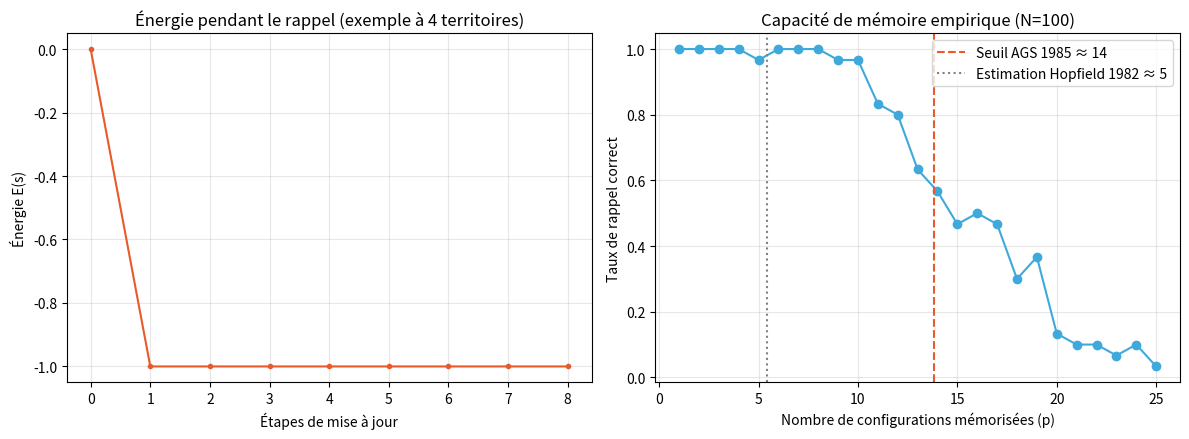

Recreate this plot in Python.
"""
hopfield_social.py
====================
Démonstration numérique : un réseau de Hopfield appliqué à des groupes
sociaux, dans l'esprit du logiciel de Moussa et Louise (Hélios).

Chaque "neurone" représente un territoire ou un groupe (état +1 = adhère
à la norme / calme, -1 = résiste / mobilisé). Le réseau mémorise des
CONFIGURATIONS SOCIALES passées par la règle de Hebb, puis est capable
de "reconnaître" une configuration à partir d'un signal partiel ou
bruité -- exactement l'idée du roman : des liens qui se renforcent
quand une séquence se répète, formant une mémoire du système.
"""

import numpy as np
import matplotlib
matplotlib.use("Agg")
import matplotlib.pyplot as plt

rng = np.random.default_rng(42)


class HopfieldSocial:
    def __init__(self, n_units):
        self.n = n_units
        self.W = np.zeros((n_units, n_units))

    def train(self, patterns):
        """Apprentissage hebbien : mémorise une liste de configurations
        sociales (vecteurs +/-1)."""
        self.W = np.zeros((self.n, self.n))
        for xi in patterns:
            self.W += np.outer(xi, xi)
        self.W /= self.n
        np.fill_diagonal(self.W, 0)

    def energy(self, s):
        return -0.5 * s @ self.W @ s

    def recall(self, s, max_steps=200, record=False, order_mode="random"):
        """Mise à jour asynchrone jusqu'à convergence (plus de changement).
        order_mode='sequential' : ordre fixe 0,1,2,...,n-1 à chaque passage
        order_mode='random'     : ordre re-mélangé à chaque passage (classique)
        """
        s = s.copy()
        history = [self.energy(s)] if record else None
        order = np.arange(self.n)
        for step in range(max_steps):
            if order_mode == "random":
                rng.shuffle(order)
            changed = False
            for i in order:
                h_i = self.W[i] @ s
                new_si = 1 if h_i >= 0 else -1
                if new_si != s[i]:
                    s[i] = new_si
                    changed = True
                if record:
                    history.append(self.energy(s))
            if not changed:
                break
        return (s, history) if record else s


def corrupt(pattern, n_flip, rng):
    s = pattern.copy()
    idx = rng.choice(len(s), size=n_flip, replace=False)
    s[idx] *= -1
    return s


# ---------------------------------------------------------------------
# 1. DEMO PEDAGOGIQUE : 4 territoires, 2 configurations sociales connues
# ---------------------------------------------------------------------
print("=" * 70)
print("1. Petite démo (4 territoires, 2 configurations mémorisées)")
print("=" * 70)

societe_apaisee   = np.array([ 1,  1,  1,  1])   # tout le monde calme
fracture_nordsud  = np.array([ 1,  1, -1, -1])   # régions 3-4 mobilisées

net = HopfieldSocial(n_units=4)
net.train([societe_apaisee, fracture_nordsud])
print("Matrice de poids (liens renforcés par Hebb) :\n", net.W)

corrupted = np.array([-1, 1, -1, -1])  # région 1 mal rapportée
print(f"\nÉtat de départ (corrompu) : {corrupted}, énergie = {net.energy(corrupted):.2f}")

recovered_seq, hist = net.recall(corrupted, record=True, order_mode="sequential")
print(f"[Ordre séquentiel 1→2→3→4] État reconnu : {recovered_seq}, "
      f"énergie = {net.energy(recovered_seq):.2f}")
print(f"  Correspond à 'fracture nord-sud' : {np.array_equal(recovered_seq, fracture_nordsud)}")

recovered_rand = net.recall(corrupted, order_mode="random")
print(f"[Ordre aléatoire]              État reconnu : {recovered_rand}, "
      f"énergie = {net.energy(recovered_rand):.2f}")
is_antipattern = np.array_equal(recovered_rand, -societe_apaisee)
print(f"  Correspond au NÉGATIF de 'société apaisée' (attracteur parasite) : {is_antipattern}")
print("  -> L'ordre de mise à jour peut faire converger vers un état stable")
print("     différent : le négatif exact d'un motif mémorisé est TOUJOURS,")
print("     lui aussi, un attracteur — un phénomène connu et documenté des")
print("     réseaux de Hopfield, pas un défaut de cette implémentation.")

# ---------------------------------------------------------------------
# 2. CAPACITE : combien de configurations un groupe de taille N peut-il
#    retenir de façon fiable avant que le rappel échoue ?
# ---------------------------------------------------------------------
print()
print("=" * 70)
print("2. Test empirique de la capacité de mémoire (N=100)")
print("=" * 70)

N = 100
n_trials = 30
flip_fraction = 0.15  # 15% des bits corrompus au départ

p_values = list(range(1, 26))
success_rates = []

for p in p_values:
    successes = 0
    for trial in range(n_trials):
        patterns = [rng.choice([-1, 1], size=N) for _ in range(p)]
        net = HopfieldSocial(n_units=N)
        net.train(patterns)
        target = patterns[0]
        n_flip = max(1, int(flip_fraction * N))
        s0 = corrupt(target, n_flip, rng)
        s_final = net.recall(s0)
        # succès si le rappel retombe exactement sur le motif d'origine
        if np.array_equal(s_final, target):
            successes += 1
    rate = successes / n_trials
    success_rates.append(rate)
    print(f"  p={p:3d} motifs stockés -> taux de rappel correct = {rate:.2f}")

theoretical_ags = 0.138 * N
theoretical_hopfield82 = N / (4 * np.log(N))
print(f"\nSeuil théorique (Amit-Gutfreund-Sompolinsky, 1985) : {theoretical_ags:.1f} motifs")
print(f"Estimation historique (Hopfield, 1982)             : {theoretical_hopfield82:.1f} motifs")

fig, axes = plt.subplots(1, 2, figsize=(12, 4.5))

axes[0].plot(range(len(hist)), hist, color="#e85a2a", marker="o", markersize=3)
axes[0].set_title("Énergie pendant le rappel (exemple à 4 territoires)")
axes[0].set_xlabel("Étapes de mise à jour")
axes[0].set_ylabel("Énergie E(s)")
axes[0].grid(alpha=0.3)

axes[1].plot(p_values, success_rates, color="#3fa9dc", marker="o")
axes[1].axvline(theoretical_ags, color="#e85a2a", linestyle="--",
                 label=f"Seuil AGS 1985 ≈ {theoretical_ags:.0f}")
axes[1].axvline(theoretical_hopfield82, color="grey", linestyle=":",
                 label=f"Estimation Hopfield 1982 ≈ {theoretical_hopfield82:.0f}")
axes[1].set_title(f"Capacité de mémoire empirique (N={N})")
axes[1].set_xlabel("Nombre de configurations mémorisées (p)")
axes[1].set_ylabel("Taux de rappel correct")
axes[1].legend()
axes[1].grid(alpha=0.3)

plt.tight_layout()
plt.savefig("hopfield_social_results.png", dpi=150)
print("\nFigure enregistrée dans hopfield_social_results.png")
